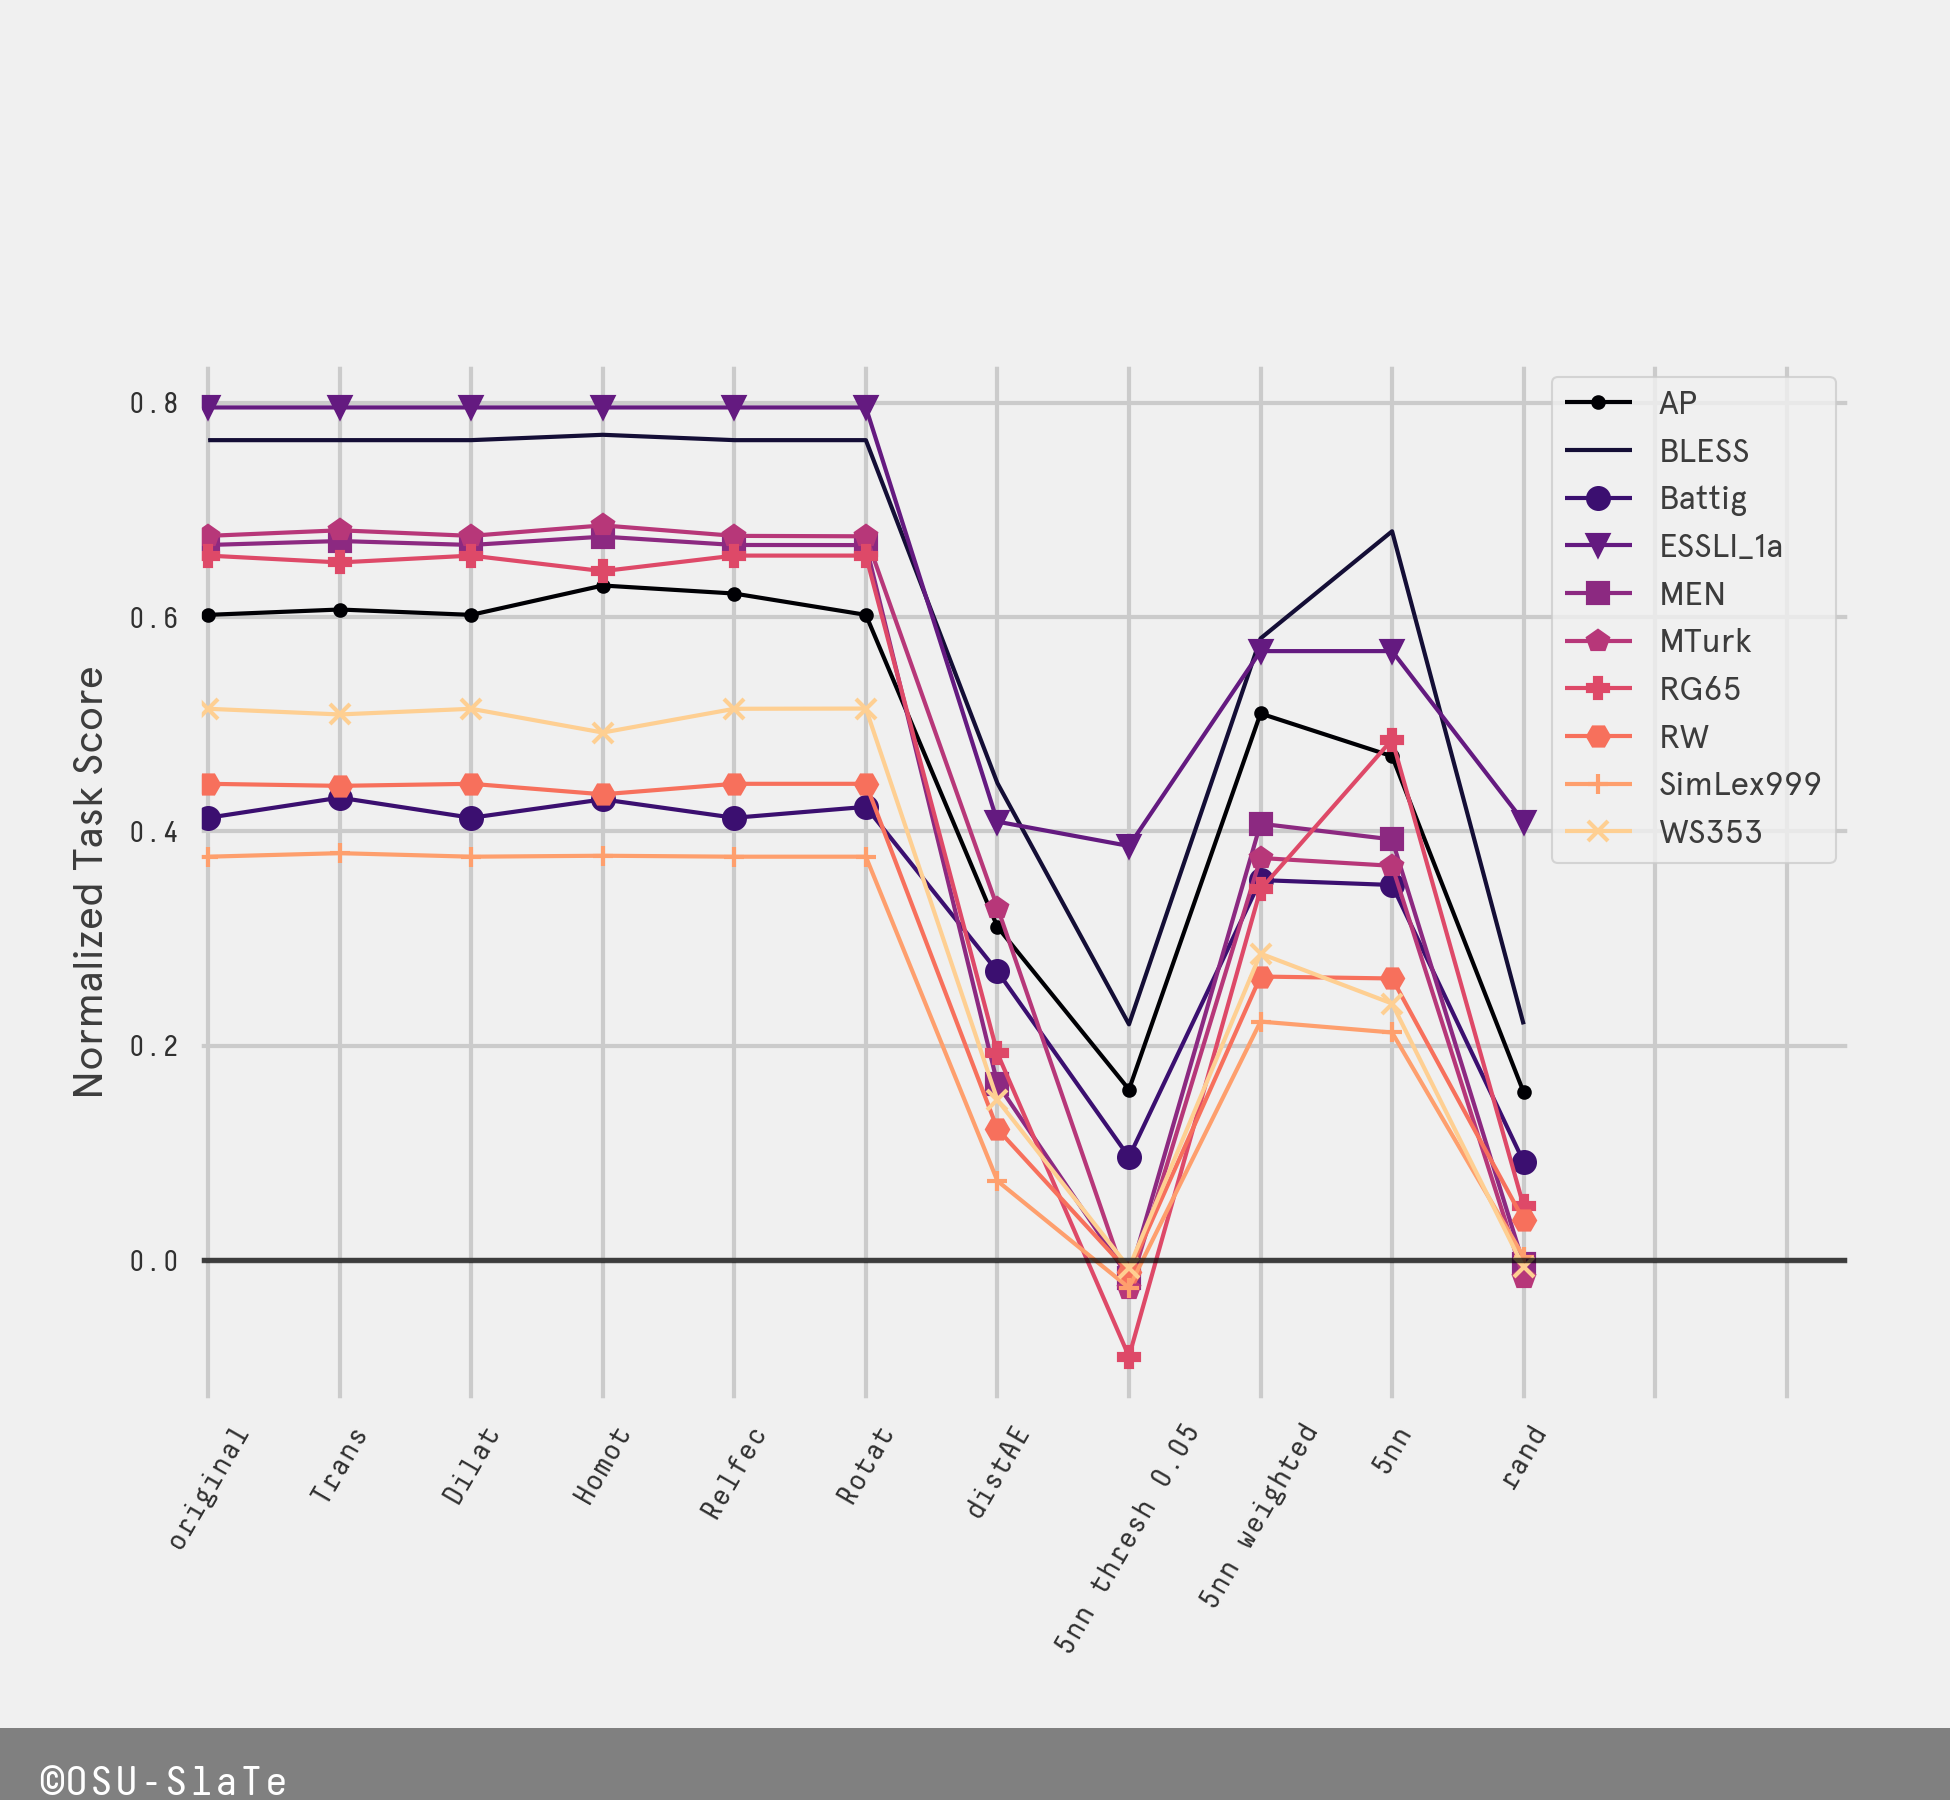

The data file committed next to this chart (first rows):
Transf., scale, AP, BLESS, Battig, ESSLI_1a, MEN, MTurk, RG65, RW, SimLex999, WS353
original, 0, 0.602, 0.765, 0.4127, 0.7955, 0.6672, 0.6757, 0.6573, 0.4444, 0.3764, 0.5144
Trans, 1, 0.607, 0.765, 0.4315, 0.7955, 0.6709, 0.6809, 0.6509, 0.4425, 0.3797, 0.5091
Dilat, 2, 0.602, 0.765, 0.4127, 0.7955, 0.6672, 0.6757, 0.6573, 0.4444, 0.3764, 0.5144
Homot, 3, 0.6294, 0.77, 0.4299, 0.7955, 0.675, 0.6855, 0.6428, 0.4346, 0.3773, 0.4922
Relfec, 4, 0.6219, 0.765, 0.4127, 0.7955, 0.6672, 0.6757, 0.6573, 0.4444, 0.3764, 0.5144
Rotat, 5, 0.602, 0.765, 0.4229, 0.7955, 0.6671, 0.6753, 0.6573, 0.4444, 0.3764, 0.5146
distAE, 6, 0.3109, 0.445, 0.2694, 0.4091, 0.1646, 0.329, 0.1929, 0.1223, 0.0739, 0.1494
5nn thresh, 7, 0.1592, 0.22, 0.0962, 0.3864, -0.0164, -0.0271, -0.0899, -0.0113, -0.0257, -0.0071
5nn weighted, 8, 0.51, 0.58, 0.3546, 0.5682, 0.4072, 0.3752, 0.3459, 0.2646, 0.2226, 0.286
5nn, 9, 0.4701, 0.68, 0.35, 0.5682, 0.3925, 0.3679, 0.4856, 0.2628, 0.2124, 0.2394
rand, 10, 0.1567, 0.22, 0.0918, 0.4091, -0.004, -0.0167, 0.0504, 0.0375, 0.0031, -0.0066
